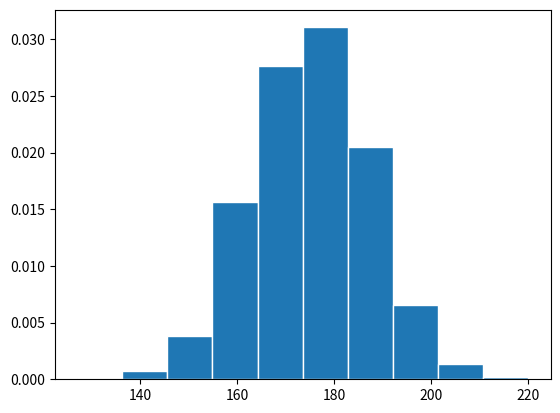

Python code for this plot:
import random
import matplotlib.pyplot as plt
import numpy as np

N = 10000
resultater = []
antall_terninger = 50

for i in range(N):
    sum_øyne = 0
    for j in range(antall_terninger):
        terning = random.randint(1,6)
        sum_øyne += terning

    resultater.append(sum_øyne)

plt.hist(resultater, density=True, edgecolor="White")
plt.show()
